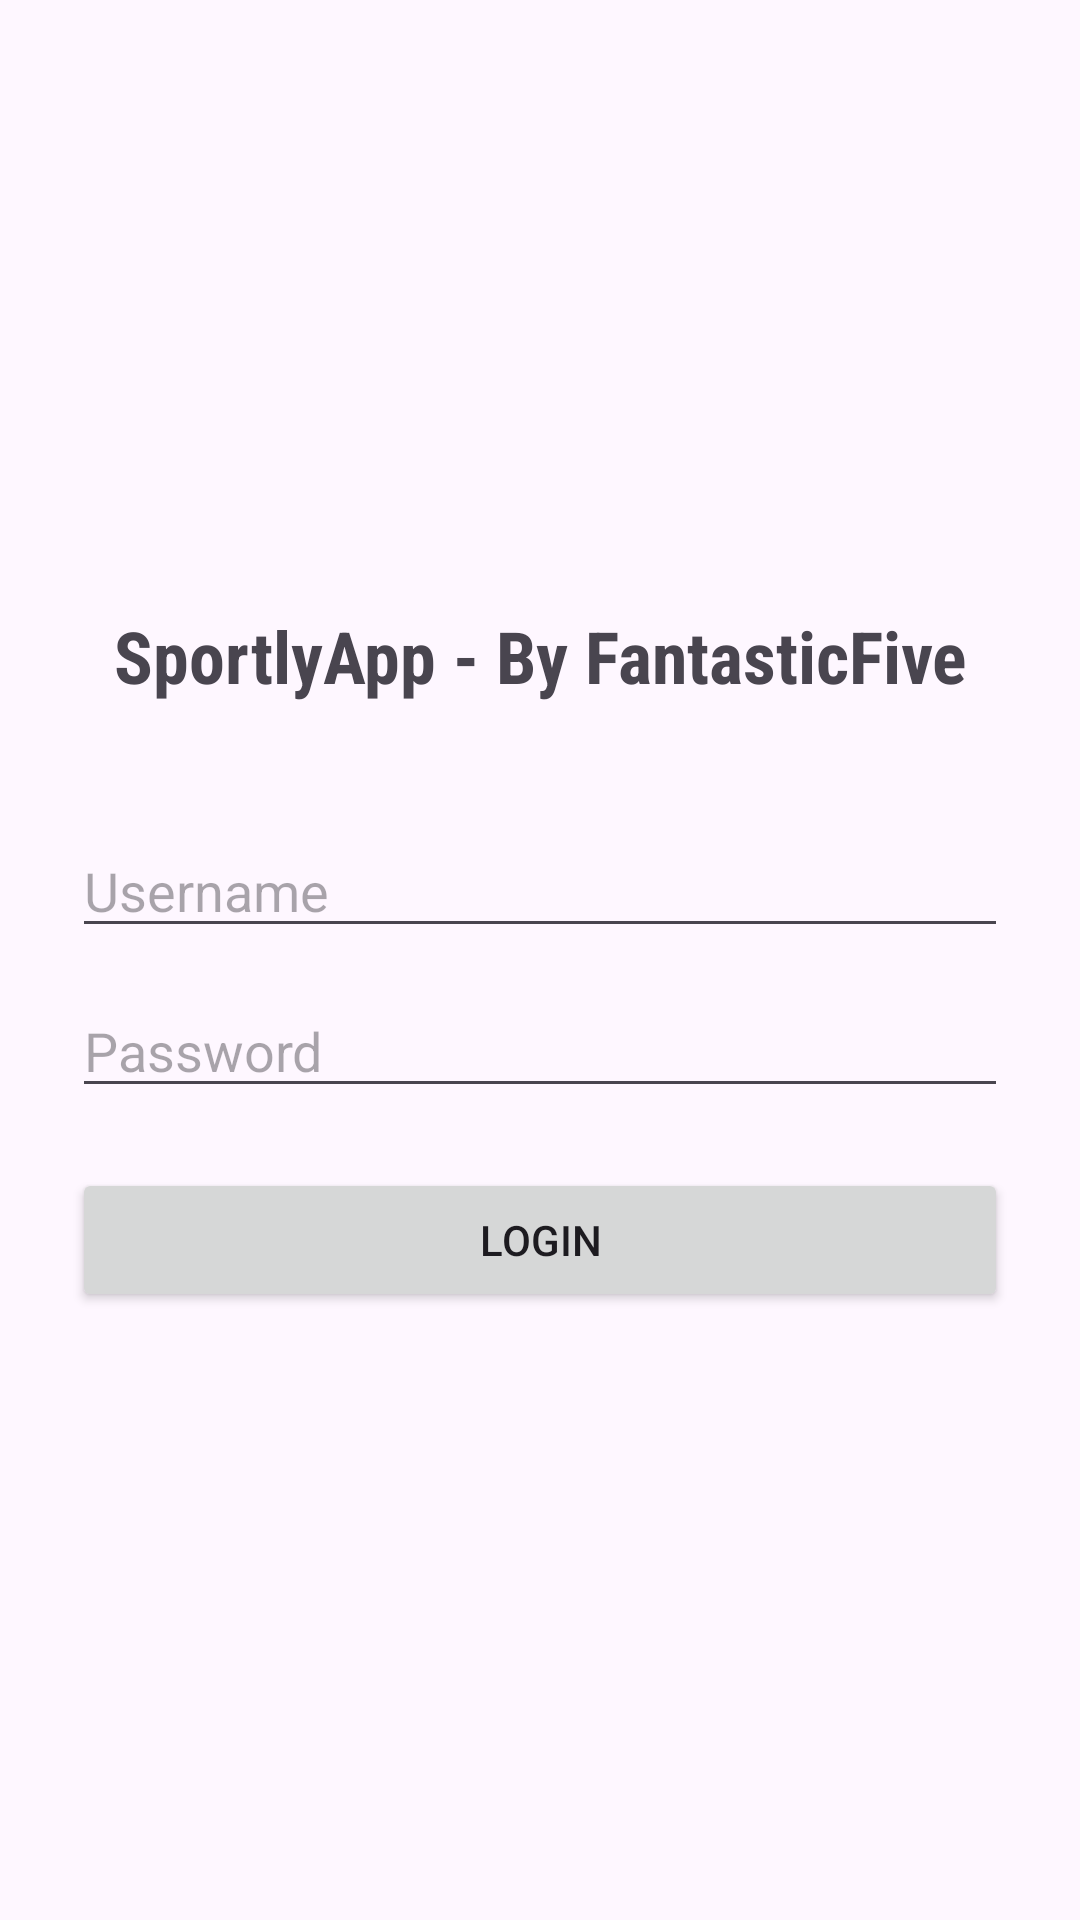

This screen was rendered from an Android layout file. Write that file and the resources it references.
<!-- AndroidManifest.xml: application theme Theme.SportlyApp -->
<!-- res/layout/activity_login.xml -->
<?xml version="1.0" encoding="utf-8"?>
<LinearLayout xmlns:android="http://schemas.android.com/apk/res/android"
    android:orientation="vertical"
    android:padding="24dp"
    android:gravity="center"
    android:layout_width="match_parent"
    android:layout_height="match_parent">

    
    <TextView
        android:id="@+id/welcomeText"
        android:layout_width="match_parent"
        android:layout_height="wrap_content"
        android:text="SportlyApp - By FantasticFive"
        android:textSize="24sp"
        android:textStyle="bold"
        android:gravity="center"
        android:layout_marginBottom="40dp"
        android:fontFamily="sans-serif-condensed"/>

    
    <EditText
        android:id="@+id/usernameInput"
        android:layout_width="match_parent"
        android:layout_height="wrap_content"
        android:hint="Username"
        android:inputType="textPersonName" />

    
    <EditText
        android:id="@+id/passwordInput"
        android:layout_width="match_parent"
        android:layout_height="wrap_content"
        android:hint="Password"
        android:inputType="textPassword"
        android:layout_marginTop="12dp"/>

    
    <Button
        android:id="@+id/loginButton"
        android:layout_width="match_parent"
        android:layout_height="wrap_content"
        android:text="Login"
        android:layout_marginTop="20dp"/>
</LinearLayout>
<!-- resources referenced by this layout -->
<resources>
  <style name="Theme.SportlyApp" parent="Base.Theme.SportlyApp" />
  <style name="Base.Theme.SportlyApp" parent="Theme.Material3.DayNight.NoActionBar">
          
          
      </style>
</resources>
